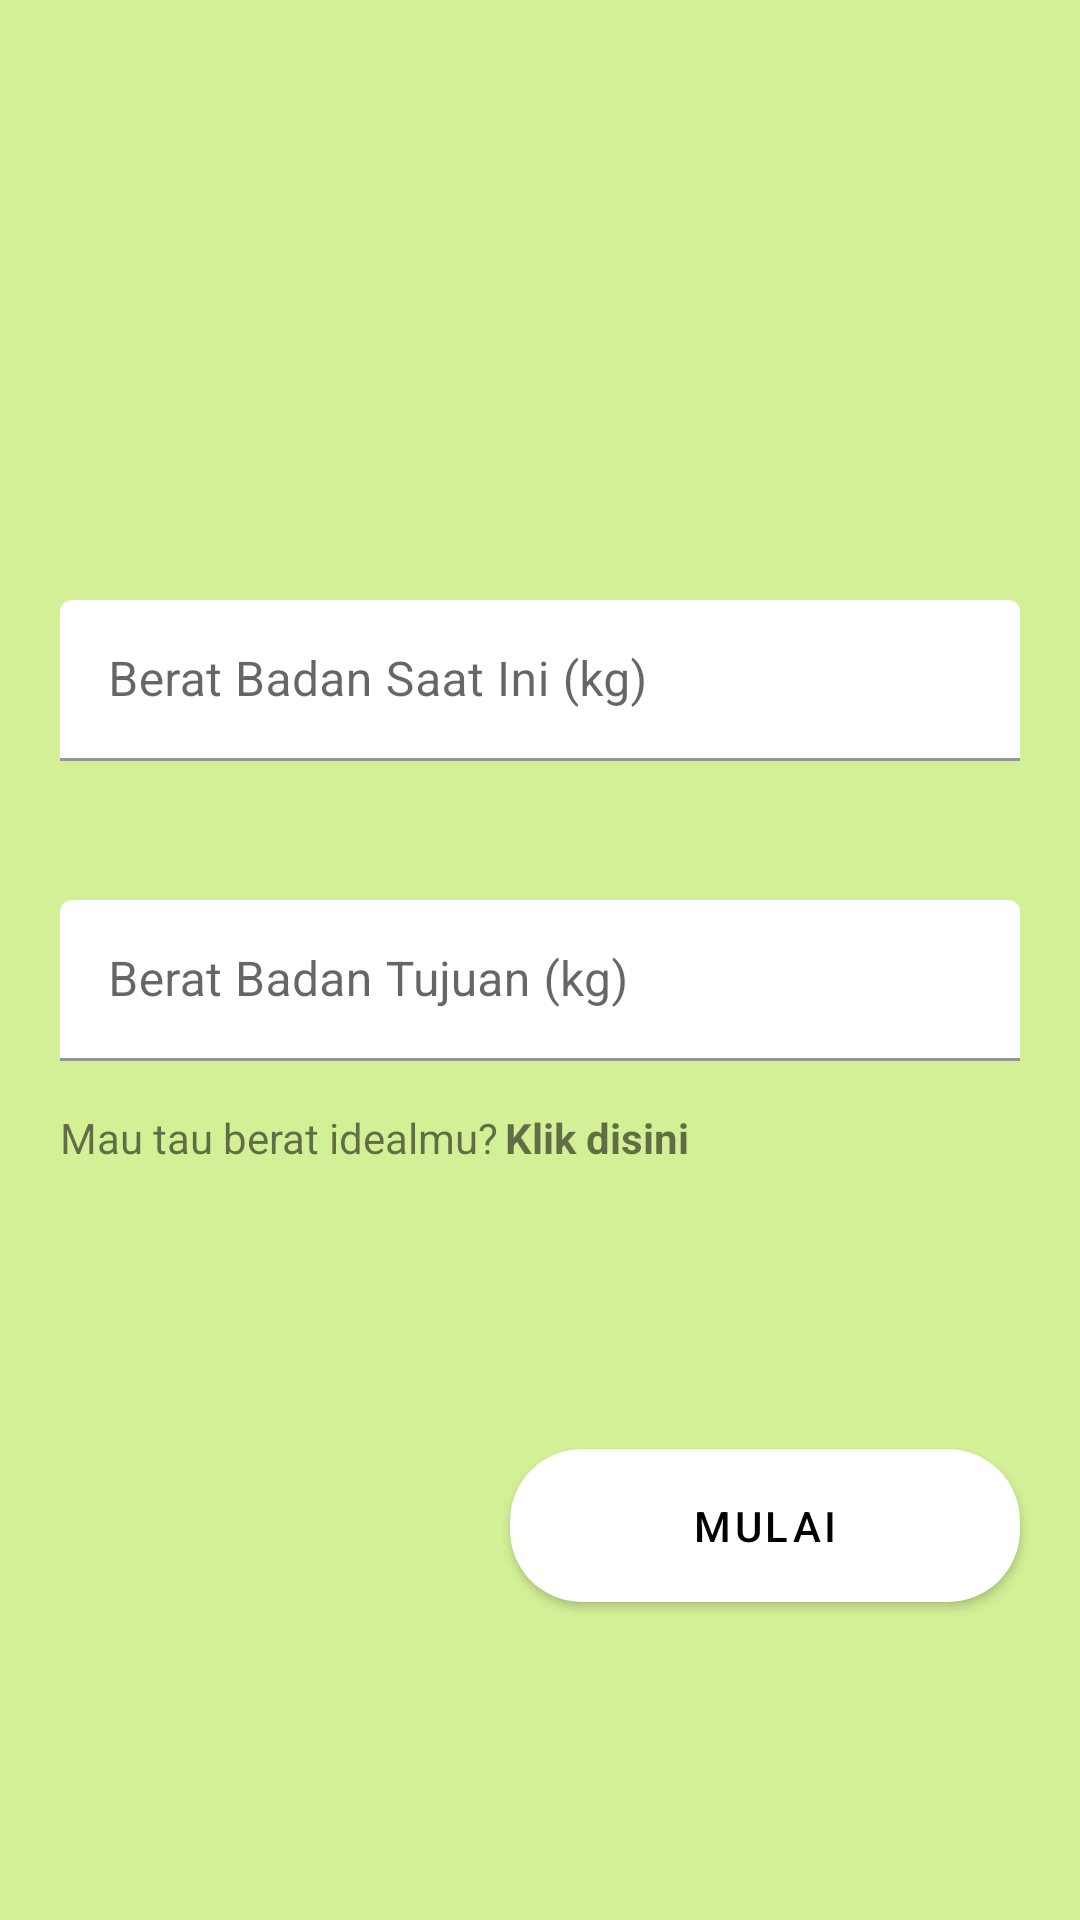

Reconstruct the res/layout file that produces this screen, plus the resources it refers to.
<!-- AndroidManifest.xml: application theme Theme.BeratBadanKita -->
<!-- res/layout/fragment_on_boarding.xml -->
<?xml version="1.0" encoding="utf-8"?>
<androidx.constraintlayout.widget.ConstraintLayout xmlns:android="http://schemas.android.com/apk/res/android"
    xmlns:app="http://schemas.android.com/apk/res-auto"
    xmlns:tools="http://schemas.android.com/tools"
    android:layout_width="match_parent"
    android:layout_height="match_parent"
    android:background="@color/green"
    tools:context=".ui.onboarding.OnBoardingFragment">


    <com.google.android.material.textfield.TextInputLayout
        android:id="@+id/berat_badan_saat_ini"
        style="@style/Widget.MaterialComponents.TextInputLayout.FilledBox.Dense"
        android:layout_width="match_parent"
        android:layout_height="wrap_content"
        android:layout_marginStart="20dp"
        android:layout_marginTop="200dp"
        android:layout_marginEnd="20dp"
        android:hint="@string/berat_badan_saat_ini"
        app:boxBackgroundColor="@color/white"
        app:layout_constraintEnd_toEndOf="parent"
        app:layout_constraintStart_toStartOf="parent"
        app:layout_constraintTop_toTopOf="parent">

        <com.google.android.material.textfield.TextInputEditText
            android:id="@+id/input_current"
            android:layout_width="match_parent"
            android:layout_height="wrap_content"
            android:inputType="numberDecimal" />

    </com.google.android.material.textfield.TextInputLayout>

    <com.google.android.material.textfield.TextInputLayout
        android:id="@+id/berat_badan_tujuan"
        style="@style/Widget.MaterialComponents.TextInputLayout.FilledBox.Dense"
        android:layout_width="match_parent"
        android:layout_height="wrap_content"
        android:layout_marginStart="20dp"
        android:layout_marginTop="300dp"
        android:layout_marginEnd="20dp"
        android:hint="@string/berat_badan_tujuan"
        app:boxBackgroundColor="@color/white"
        app:layout_constraintEnd_toEndOf="parent"
        app:layout_constraintStart_toStartOf="parent"
        app:layout_constraintTop_toTopOf="parent">

        <com.google.android.material.textfield.TextInputEditText
            android:id="@+id/input_goal"
            android:layout_width="match_parent"
            android:layout_height="wrap_content"
            android:inputType="numberDecimal" />


    </com.google.android.material.textfield.TextInputLayout>

    <com.google.android.material.button.MaterialButton
        android:id="@+id/mulai"
        android:layout_width="match_parent"
        android:layout_height="wrap_content"
        android:layout_marginHorizontal="16dp"
        android:layout_marginStart="170dp"
        android:layout_marginEnd="20dp"
        android:layout_marginBottom="100dp"
        android:paddingTop="16dp"
        android:paddingBottom="16dp"
        android:text="@string/mulai"
        android:textColor="@color/black"
        app:backgroundTint="@color/white"
        app:cornerRadius="24dp"
        app:elevation="16dp"
        app:layout_constraintBottom_toBottomOf="parent"
        app:layout_constraintEnd_toEndOf="parent"
        app:layout_constraintStart_toStartOf="parent" />

    <TextView
        android:id="@+id/tv_ideal"
        android:layout_width="wrap_content"
        android:layout_height="wrap_content"
        android:layout_marginStart="20dp"
        android:layout_marginTop="16dp"
        android:text="@string/berat_badan_ideal"
        app:layout_constraintStart_toStartOf="parent"
        app:layout_constraintTop_toBottomOf="@+id/berat_badan_tujuan" />

    <TextView
        android:id="@+id/tv_klik_disini"
        android:layout_width="wrap_content"
        android:layout_height="wrap_content"
        android:layout_marginStart="2dp"
        android:layout_marginTop="16dp"
        android:textStyle="bold"
        android:text="@string/klik_disini"
        app:layout_constraintStart_toEndOf="@+id/tv_ideal"
        app:layout_constraintTop_toBottomOf="@+id/berat_badan_tujuan" />

</androidx.constraintlayout.widget.ConstraintLayout>
<!-- resources referenced by this layout -->
<resources>
  <color name="black">#FF000000</color>
  <color name="green">#D3F096</color>
  <color name="white">#FFFFFFFF</color>
  <string name="berat_badan_ideal">Mau tau berat idealmu?</string>
  <string name="berat_badan_saat_ini">Berat Badan Saat Ini (kg)</string>
  <string name="berat_badan_tujuan">Berat Badan Tujuan (kg)</string>
  <string name="klik_disini">Klik disini</string>
  <string name="mulai">Mulai</string>
  <style name="Theme.BeratBadanKita" parent="Theme.MaterialComponents.Light.DarkActionBar">
          
          <item name="colorPrimary">#4CAF50</item>
          <item name="colorPrimaryVariant">#4CAF50</item>
          <item name="colorOnPrimary">@color/white</item>
          
          <item name="colorSecondary">@color/teal_200</item>
          <item name="colorSecondaryVariant">@color/teal_700</item>
          <item name="colorOnSecondary">@color/black</item>
          
          <item name="android:statusBarColor" tools:targetApi="l">?attr/colorPrimaryVariant</item>
          
      </style>
  <color name="teal_200">#FF03DAC5</color>
  <color name="teal_700">#FF018786</color>
</resources>
